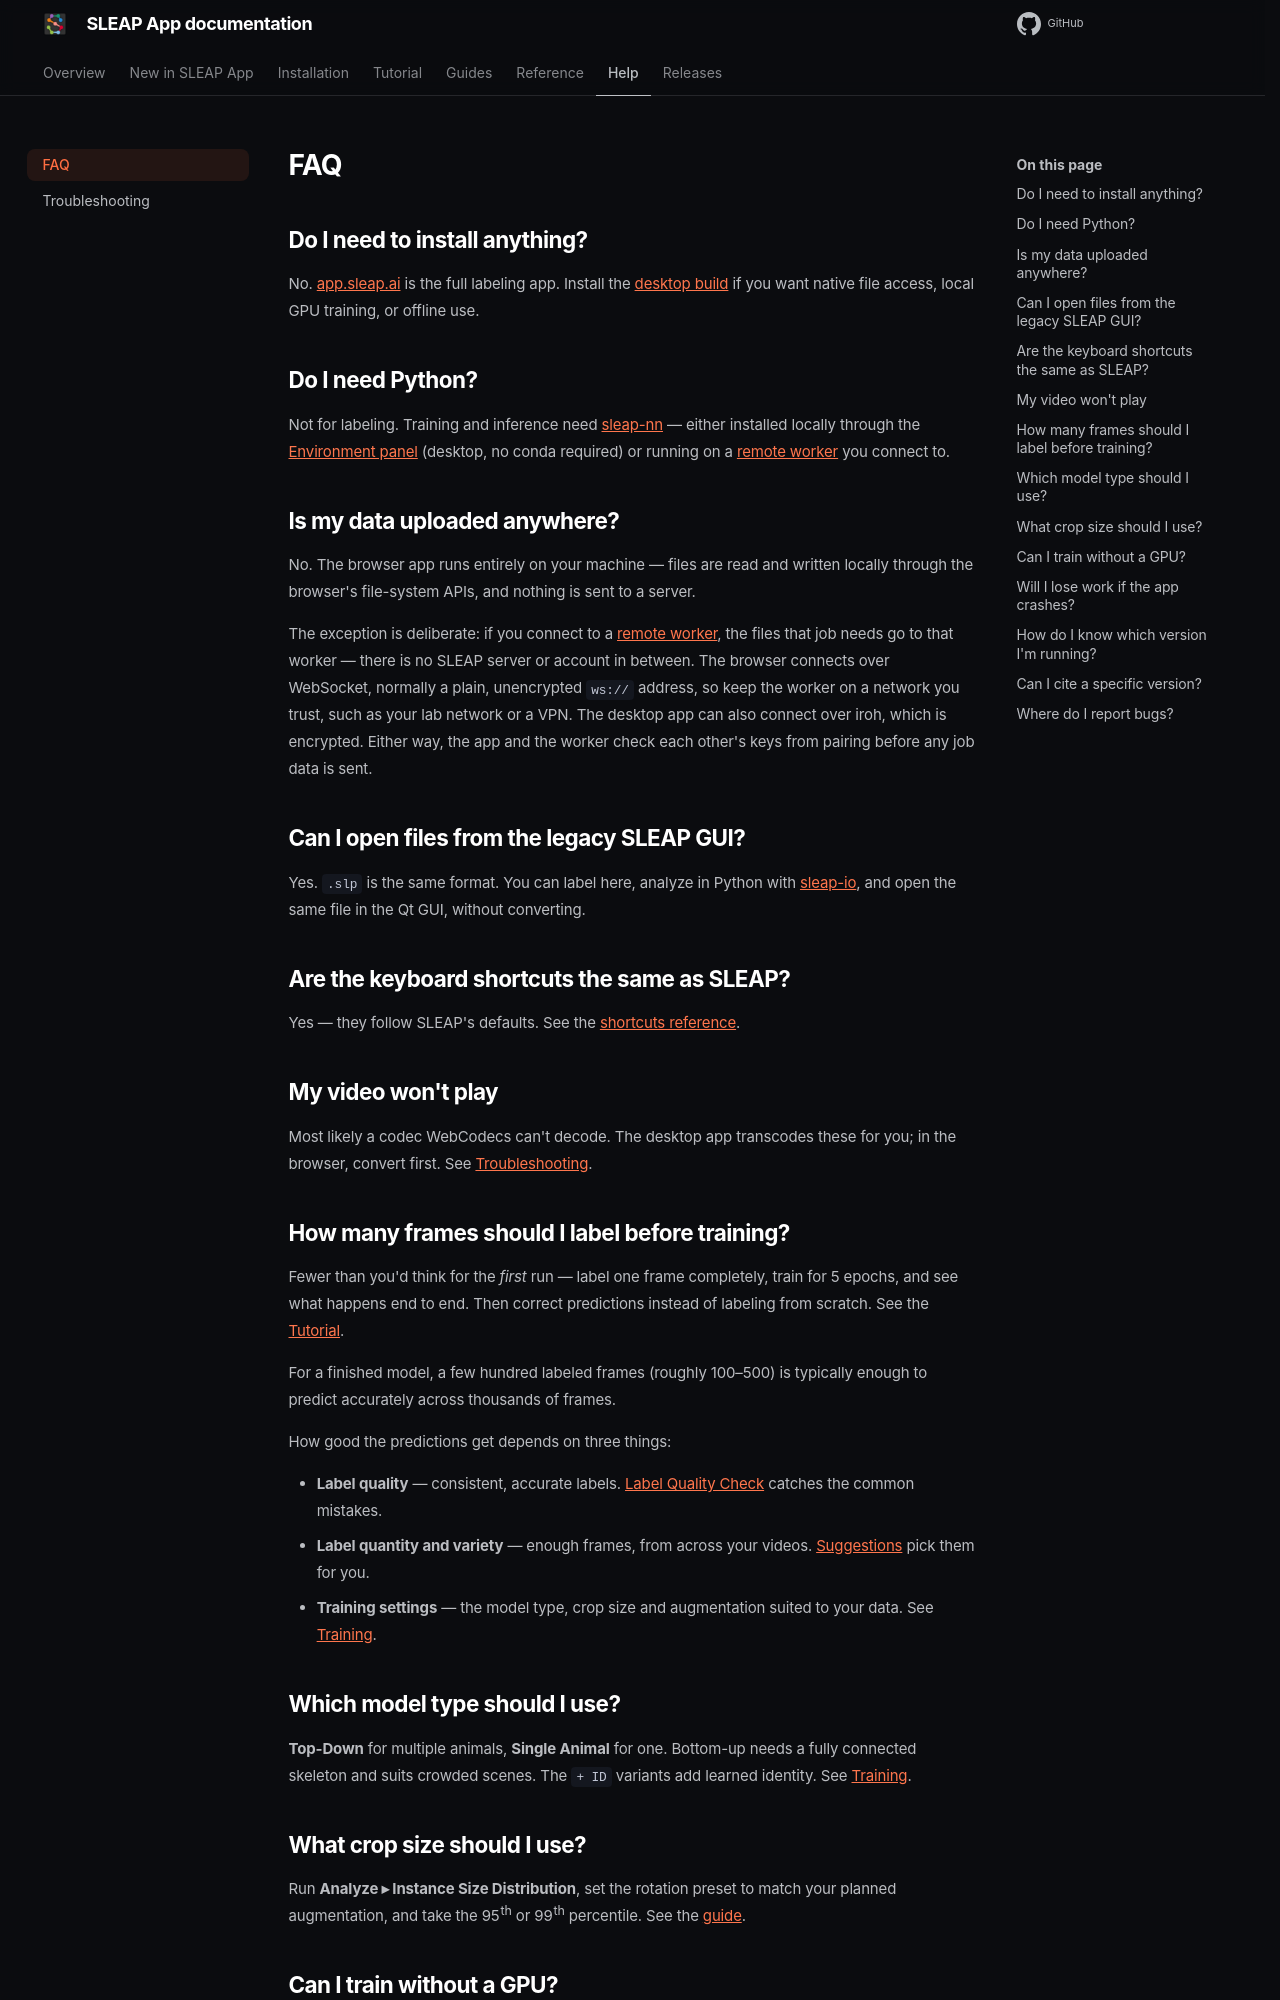

repository: talmolab/sleap-app · page: docs/dev/help/faq/index.html · generator: mkdocs

# FAQ

## Do I need to install anything?

No. [app.sleap.ai](https://app.sleap.ai) is the full labeling app. Install the
[desktop build](../installation.md) if you want native file access, local GPU
training, or offline use.

## Do I need Python?

Not for labeling. Training and inference need
[sleap-nn](https://nn.sleap.ai) — either installed locally through the
[Environment panel](../installation.md#environment-setup) (desktop, no conda required) or
running on a [remote worker](../guides/remote-compute.md) you connect to.

## Is my data uploaded anywhere?

No. The browser app runs entirely on your machine — files are read and written
locally through the browser's file-system APIs, and nothing is sent to a server.

The exception is deliberate: if you connect to a
[remote worker](../guides/remote-compute.md), the files that job needs go to that
worker — there is no SLEAP server or account in between. The browser connects
over WebSocket, normally a plain, unencrypted `ws://` address, so keep the worker
on a network you trust, such as your lab network or a VPN. The desktop app can
also connect over iroh, which is encrypted. Either way, the app and the worker
check each other's keys from pairing before any job data is sent.

## Can I open files from the legacy SLEAP GUI?

Yes. `.slp` is the same format. You can label here, analyze in Python with
[sleap-io](https://io.sleap.ai), and open the same file in the Qt GUI, without
converting.

## Are the keyboard shortcuts the same as SLEAP?

Yes — they follow SLEAP's defaults. See the
[shortcuts reference](../reference/shortcuts.md).

## My video won't play

Most likely a codec WebCodecs can't decode. The desktop app transcodes these for
you; in the browser, convert first. See
[Troubleshooting](troubleshooting.md#video-wont-play).

## How many frames should I label before training?

Fewer than you'd think for the *first* run — label one frame completely, train
for 5 epochs, and see what happens end to end. Then correct predictions instead
of labeling from scratch. See
the [Tutorial](../tutorial/index.md).

For a finished model, a few hundred labeled frames (roughly 100–500) is
typically enough to predict accurately across thousands of frames.

How good the predictions get depends on three things:

- **Label quality** — consistent, accurate labels.
  [Label Quality Check](../guides/label-qc.md) catches the common mistakes.
- **Label quantity and variety** — enough frames, from across your videos.
  [Suggestions](../guides/suggestions.md) pick them for you.
- **Training settings** — the model type, crop size and augmentation suited
  to your data. See [Training](../guides/training.md#key-ideas).

## Which model type should I use?

**Top-Down** for multiple animals, **Single Animal** for one. Bottom-up needs a
fully connected skeleton and suits crowded scenes. The `+ ID` variants add
learned identity. See [Training](../guides/training.md#model-types).
